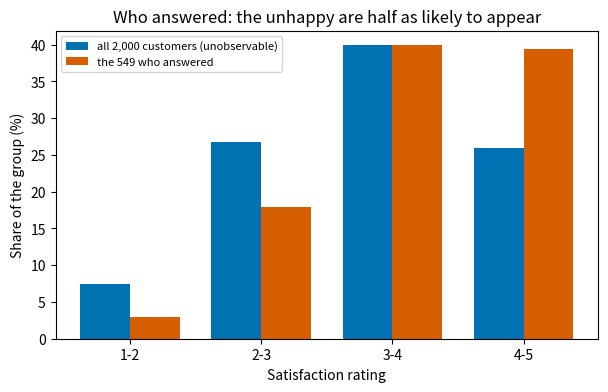

Source code (Python):
import matplotlib.pyplot as plt
import numpy as np
import pandas as pd

rng = np.random.default_rng(21)
n_customers = 2000

satisfaction = np.clip(rng.normal(3.4, 1.0, n_customers), 1, 5).round(1)

# Happier customers are more likely to bother filling in a card.
response_chance = 0.03 + 0.40 * (satisfaction - 1) / 4
responded = np.random.default_rng(7).random(n_customers) < response_chance

customers = pd.DataFrame({"satisfaction": satisfaction, "responded": responded})
print(f"population    : {n_customers} customers")
print(f"responded     : {responded.sum()} cards ({responded.mean():.1%} response rate)")

population_mean = customers["satisfaction"].mean()
survey_mean = customers.loc[customers["responded"], "satisfaction"].mean()

print(f"true population mean : {population_mean:.2f}")
print(f"survey mean          : {survey_mean:.2f}   ({survey_mean - population_mean:+.2f})")

bands = pd.cut(customers["satisfaction"], [0.99, 2, 3, 4, 5], labels=["1-2", "2-3", "3-4", "4-5"])
comparison = pd.DataFrame({
    "population": bands.value_counts(normalize=True).sort_index(),
    "survey": bands[customers["responded"]].value_counts(normalize=True).sort_index(),
})
print((comparison * 100).round(1).to_string())

fig, ax = plt.subplots(figsize=(7, 4))
width = 0.38
positions = np.arange(len(comparison))
ax.bar(positions - width / 2, comparison["population"] * 100, width,
       color="#0072B2", label="all 2,000 customers (unobservable)")
ax.bar(positions + width / 2, comparison["survey"] * 100, width,
       color="#D55E00", label="the 549 who answered")
ax.set_xticks(positions, comparison.index)
ax.set_xlabel("Satisfaction rating"); ax.set_ylabel("Share of the group (%)")
ax.set_ylim(0, None)
ax.set_title("Who answered: the unhappy are half as likely to appear")
ax.legend(fontsize=8)
plt.show()

rng_dur = np.random.default_rng(4)
n_rentals = 3000

true_duration = rng_dur.exponential(20, n_rentals)          # minutes; SYNTHETIC
started_at = rng_dur.uniform(0, 120, n_rentals)             # minutes into a two-hour window
finished_before_snapshot = (started_at + true_duration) <= 120

print(f"true mean duration            : {true_duration.mean():.1f} min")
print(f"mean of completed rentals only: {true_duration[finished_before_snapshot].mean():.1f} min "
      f"({true_duration[finished_before_snapshot].mean() - true_duration.mean():+.1f})")
print(f"still out at the snapshot     : {(~finished_before_snapshot).mean():.1%} of rentals")

# Your workspace. Still in memory: customers, satisfaction, responded, comparison,
# true_duration, started_at, finished_before_snapshot.
